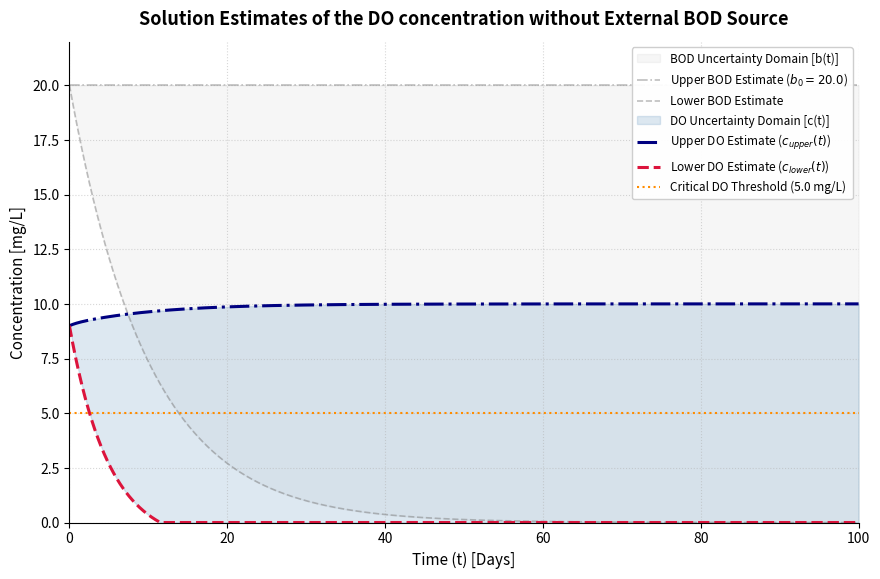

Recreate this plot in Python.
import matplotlib.pyplot as plt
import numpy as np

# Time axis: t in days (0 to 100)
t = np.linspace(0, 100, 1000)

# Model parameters
b0 = 20.0  # Initial BOD concentration [mg/L]
c0 = 9.0  # Initial DO concentration [mg/L]
cs_val = 9.5  # Reference saturation concentration [mg/L]

# Parameter bounds for uncertainty analysis
k1_min, k1_max = 0.05, 0.10  # BOD degradation rate bounds [1/day]
k2_min, k2_max = 0.20, 1.00  # Reaeration rate bounds [1/day]
kappa_min, kappa_max = 0.25, 0.75  # Half-saturation constant bounds [mg/L]
cs_min, cs_max = 9.0, 10.0  # Saturation concentration bounds [mg/L]

# 1. BOD Solution Bounds b(t) without external source
# Upper estimate for BOD:
b_upper = np.full_like(t, b0)

# Lower estimate for BOD:
b_lower = b0 * np.exp(-k1_max * t)


# 2. DO Solution Bounds c(t) without external source
# ODE for Upper DO Estimate c_upper(t)
def do_upper_ode(c, t_val):
  b_val = b0 * np.exp(-k1_max * t_val)   # lower b esstimate
  # Monod term upper estimate bound: c / (kappa_max + cs_max)
  rate_decay = k1_min * b_val * (c / (kappa_max + cs_max))  # small sink rate
  rate_reaeration = k2_max * (cs_max - c)     # big reaeration rate
  return -rate_decay + rate_reaeration       # derivation of the upper DO solution


# Explicit Runge-Kutta 4th Order Integrator 
def rk4_solve(func, y0, t_arr):
  y = np.zeros(len(t_arr))
  y[0] = y0
  for i in range(len(t_arr) - 1):
    dt = t_arr[i + 1] - t_arr[i]
    t_curr = t_arr[i]
    c_curr = y[i]

    k1_val = func(c_curr, t_curr)
    k2_val = func(c_curr + 0.5 * dt * k1_val, t_curr + 0.5 * dt)
    k3_val = func(c_curr + 0.5 * dt * k2_val, t_curr + 0.5 * dt)
    k4_val = func(c_curr + dt * k3_val, t_arr[i + 1])

    y[i + 1] = c_curr + (dt / 6.0) * (k1_val + 2 * k2_val + 2 * k3_val + k4_val)
  return y


# Numerical integration of the upper DO bound
c_upper = rk4_solve(do_upper_ode, c0, t)

# Lower DO Estimate c_lower(t)
# dc/dt = - k1_max * b0 + k2_min * (cs_min - c) derivation of the lower solution esstimate
c_lower_sol = (cs_min - (k1_max * b0) / k2_min) + (
    c0 - cs_min + (k1_max * b0) / k2_min
) * np.exp(-k2_min * t)                # lower bound solution c_min(t)
c_lower = np.maximum(c_lower_sol, 0.0)  # making sure it does not durpass 0


# 3. Figure Plotting
fig, ax = plt.subplots(figsize=(9, 6), dpi=150)

# Subtle BOD Bounds
ax.fill_between(
    t,
    b_lower,
    b_upper,
    color='gray',
    alpha=0.07,
    label='BOD Uncertainty Domain [b(t)]',
)

ax.plot(
    t,
    b_upper,
    color='gray',
    linestyle='-.',
    linewidth=1.2,
    alpha=0.5,
    label='Upper BOD Estimate ($b_0 = 20.0$)',
)

ax.plot(
    t,
    b_lower,
    color='gray',
    linestyle='--',
    linewidth=1.2,
    alpha=0.5,
    label='Lower BOD Estimate',
)

# DO Bounds
ax.fill_between(
    t,
    c_lower,
    c_upper,
    color='steelblue',
    alpha=0.18,
    label='DO Uncertainty Domain [c(t)]',
)

ax.plot(
    t,
    c_upper,
    color='navy',
    linestyle='-.',
    linewidth=2.2,
    label='Upper DO Estimate ($c_{upper}(t)$)',
)
ax.plot(
    t,
    c_lower,
    color='crimson',
    linestyle='--',
    linewidth=2.2,
    label='Lower DO Estimate ($c_{lower}(t)$)',
)

# Critical Threshold Line
ax.axhline(
    5.0,
    color='darkorange',
    linestyle=':',
    linewidth=1.5,
    label='Critical DO Threshold (5.0 mg/L)',
)

# Formatting and Labels
ax.set_title(
    'Solution Estimates of the DO concentration without External BOD Source',
    fontsize=13,
    fontweight='bold',
    pad=12,
)

ax.set_xlabel('Time (t) [Days]', fontsize=11)
ax.set_ylabel('Concentration [mg/L]', fontsize=11)
ax.set_xlim(0, 100)
ax.set_ylim(0, 22)
ax.grid(True, linestyle=':', alpha=0.5)

# Spine cleanup
ax.spines['top'].set_visible(False)
ax.spines['right'].set_visible(False)

# Legend
ax.legend(loc='upper right', fontsize=8.5, framealpha=0.95)

plt.tight_layout(pad=1.5)
plt.show()
